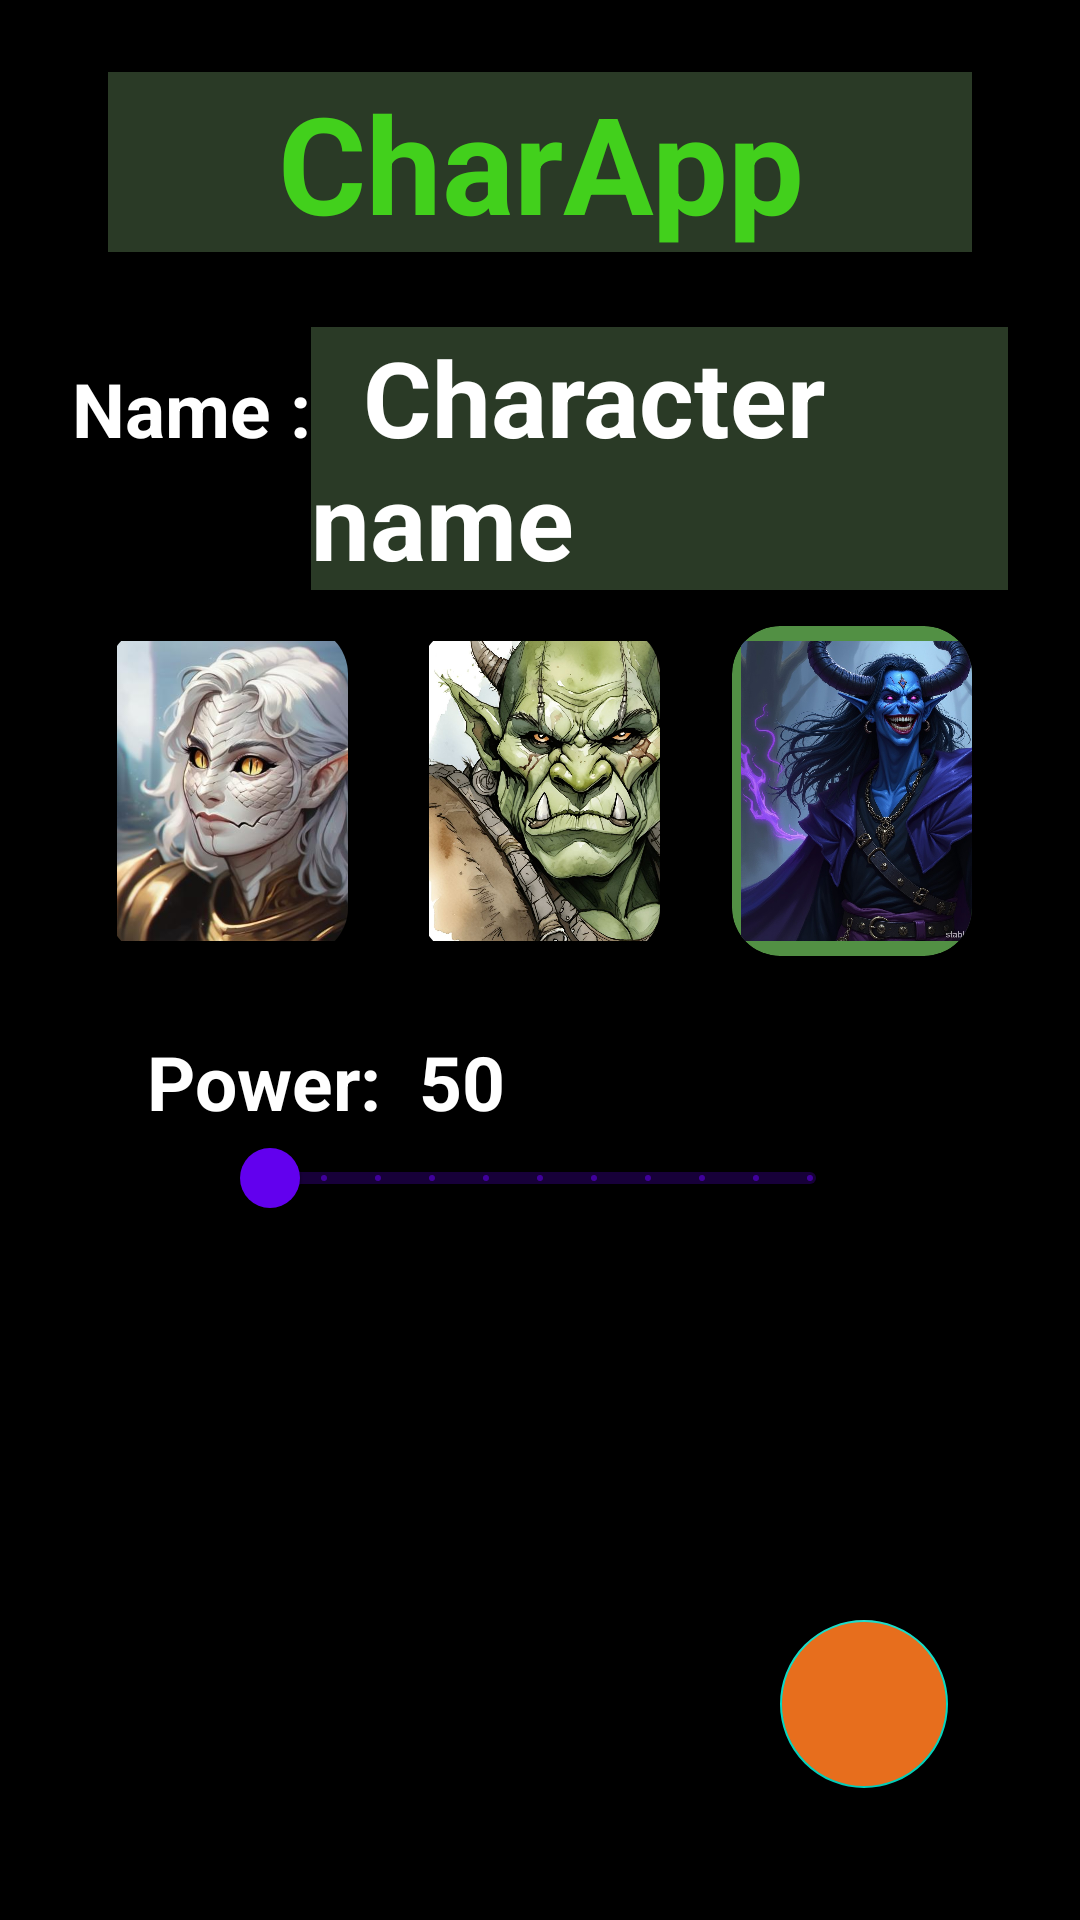

This screen was rendered from an Android layout file. Write that file and the resources it references.
<!-- AndroidManifest.xml: application theme Theme.VidalExaOkApplication -->
<!-- res/layout/activity_vidal_main.xml -->
<?xml version="1.0" encoding="utf-8"?>
<androidx.constraintlayout.widget.ConstraintLayout xmlns:android="http://schemas.android.com/apk/res/android"
    xmlns:app="http://schemas.android.com/apk/res-auto"
    xmlns:tools="http://schemas.android.com/tools"
    android:id="@+id/main"
    android:layout_width="match_parent"
    android:layout_height="match_parent"
    tools:context=".VidalMainActivity"
    android:paddingHorizontal="24dp"
    android:paddingVertical="24dp"
    android:background="@color/black">
    <EditText
        android:id="@+id/titulo"
        android:layout_width="match_parent"
        android:layout_height="wrap_content"
        android:text="CharApp"
        android:gravity="center"
        android:layout_margin="12dp"
        android:textSize="45sp"
        android:textStyle="bold"
        android:textColor="@color/titulo"
        android:background="@color/tarno"/>
    <LinearLayout
        android:id="@+id/name"
        android:layout_width="match_parent"
        android:layout_height="wrap_content"
        app:layout_constraintTop_toBottomOf="@+id/titulo"
        app:layout_constraintStart_toStartOf="parent"
        android:orientation="horizontal"
        android:layout_marginTop="25dp"
        android:layout_marginBottom="40dp">
        <TextView
            android:id="@+id/textname"
            android:layout_width="wrap_content"
            android:layout_height="wrap_content"
            android:textAlignment="textStart"
            android:text="@string/name2"
            android:textSize="25dp"
            android:textColor="@color/white"
            android:textStyle="bold"/>
        <EditText
            android:id="@+id/charname"
            android:layout_width="wrap_content"
            android:layout_height="wrap_content"
            android:text="  Character name"
            android:textColor="@color/white"
            android:textSize="35dp"
            android:textAlignment="textStart"
            android:textStyle="bold"
            android:background="@color/tarno"/>
    </LinearLayout>
    <androidx.cardview.widget.CardView
        android:id="@+id/card1"
        android:layout_width="0dp"
        android:layout_height="110dp"
        app:layout_constraintTop_toBottomOf="@+id/name"
        app:layout_constraintStart_toStartOf="parent"
        app:layout_constraintEnd_toStartOf="@+id/card2"
        app:cardCornerRadius="16dp"
        app:cardBackgroundColor="@color/black"
        android:layout_margin="12dp">
        <LinearLayout
            android:layout_width="match_parent"
            android:layout_height="match_parent">
            <ImageView
                android:layout_width="100dp"
                android:layout_height="100dp"
                android:src="@drawable/yuanti"
                android:layout_gravity="center"
                android:layout_margin="3dp"
                android:foregroundGravity="center"/>
        </LinearLayout>
    </androidx.cardview.widget.CardView>
    <androidx.cardview.widget.CardView
        android:id="@+id/card2"
        android:layout_width="0dp"
        android:layout_height="110dp"
        app:layout_constraintTop_toBottomOf="@+id/name"
        app:layout_constraintStart_toEndOf="@+id/card1"
        app:layout_constraintEnd_toStartOf="@+id/card3"
        app:cardCornerRadius="16dp"
        app:cardBackgroundColor="@color/black"
        android:layout_margin="12dp">
        <LinearLayout
            android:layout_width="match_parent"
            android:layout_height="match_parent">
            <ImageView
                android:layout_width="100dp"
                android:layout_height="100dp"
                android:src="@drawable/orc"
                android:layout_gravity="center"
                android:layout_margin="3dp"
                android:foregroundGravity="center"/>
        </LinearLayout>
    </androidx.cardview.widget.CardView>
    <androidx.cardview.widget.CardView
        android:id="@+id/card3"
        android:layout_width="0dp"
        android:layout_height="110dp"
        app:layout_constraintTop_toBottomOf="@+id/name"
        app:layout_constraintStart_toEndOf="@+id/card2"
        app:layout_constraintEnd_toEndOf="parent"
        app:cardCornerRadius="16dp"
        app:cardBackgroundColor="@color/tarsi"
        android:foregroundGravity="center"
        android:layout_margin="12dp">
        <LinearLayout
            android:layout_width="match_parent"
            android:layout_height="match_parent">
            <ImageView
                android:layout_width="100dp"
                android:layout_height="100dp"
                android:src="@drawable/tiefling"
                android:layout_gravity="center"
                android:layout_margin="3dp"
                android:foregroundGravity="center"/>
        </LinearLayout>
    </androidx.cardview.widget.CardView>
    <androidx.cardview.widget.CardView
        android:id="@+id/cardRan"
        android:layout_width="match_parent"
        android:layout_height="wrap_content"
        app:cardBackgroundColor="@color/black"
        android:layout_margin="25dp"
        app:layout_constraintTop_toBottomOf="@+id/card1"
        app:layout_constraintStart_toStartOf="parent"
        android:orientation="vertical">
        <LinearLayout
            android:layout_width="match_parent"
            android:layout_height="match_parent"
            android:background="@color/black"
            android:orientation="horizontal">
            <TextView
                android:layout_width="wrap_content"
                android:layout_height="wrap_content"
                android:text="Power:  "
                android:textColor="@color/white"
                android:textStyle="bold"
                android:textAlignment="textStart"
                android:textSize="25dp"/>
            <TextView
                android:id="@+id/numRange"
                android:layout_width="wrap_content"
                android:layout_height="wrap_content"
                android:text="50"
                android:textSize="25dp"
                android:textColor="@color/white"
                android:textStyle="bold"/>
        </LinearLayout>
        <com.google.android.material.slider.RangeSlider
            android:id="@+id/tvRange"
            android:layout_width="match_parent"
            android:layout_height="wrap_content"
            android:layout_margin="25dp"
            android:contentDescription="pow"
            android:stepSize="5"
            android:valueFrom = "50"
            android:valueTo = "100"/>
    </androidx.cardview.widget.CardView>
    <com.google.android.material.floatingactionbutton.FloatingActionButton
        android:id="@+id/fab"
        android:layout_width="wrap_content"
        android:layout_height="wrap_content"
        app:layout_constraintBottom_toBottomOf="parent"
        app:layout_constraintEnd_toEndOf="parent"
        android:src="@drawable/baseline_add_reaction_24"
        android:backgroundTint="@color/fab"
        android:layout_margin="20dp"/>
</androidx.constraintlayout.widget.ConstraintLayout>
<!-- resources referenced by this layout -->
<resources>
  <color name="black">#FF000000</color>
  <color name="fab">#E76E1D</color>
  <color name="tarno">#2A3A26</color>
  <color name="tarsi">#529044</color>
  <color name="titulo">#42D01C</color>
  <color name="white">#FFFFFFFF</color>
  <!-- drawable orc: jpeg bitmap (drawable, 182097 bytes) -->
  <!-- drawable tiefling: jpg bitmap (drawable, 181519 bytes) -->
  <!-- drawable yuanti: jpeg bitmap (drawable, 31755 bytes) -->
  <string name="name2">Name :</string>
  <style name="Theme.VidalExaOkApplication" parent="Theme.MaterialComponents.DayNight.DarkActionBar">
          
          <item name="colorPrimary">@color/purple_500</item>
          <item name="colorPrimaryVariant">@color/purple_700</item>
          <item name="colorOnPrimary">@color/white</item>
          
          <item name="colorSecondary">@color/teal_200</item>
          <item name="colorSecondaryVariant">@color/teal_700</item>
          <item name="colorOnSecondary">@color/black</item>
          
          <item name="android:statusBarColor">?attr/colorPrimaryVariant</item>
          
      </style>
  <color name="purple_500">#FF6200EE</color>
  <color name="purple_700">#FF3700B3</color>
  <color name="teal_200">#FF03DAC5</color>
  <color name="teal_700">#FF018786</color>
</resources>
